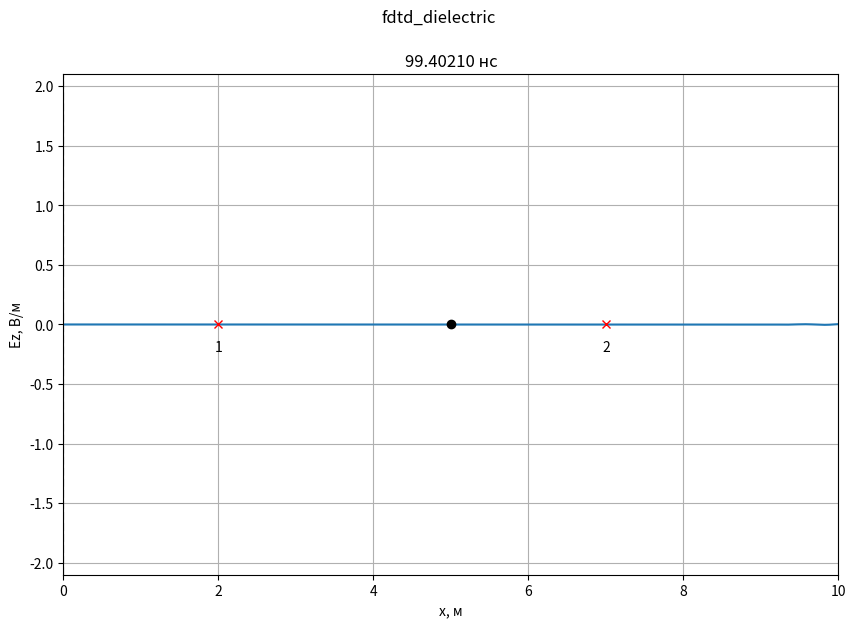
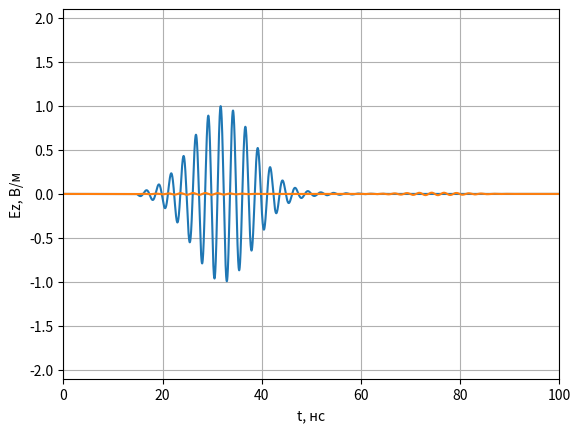
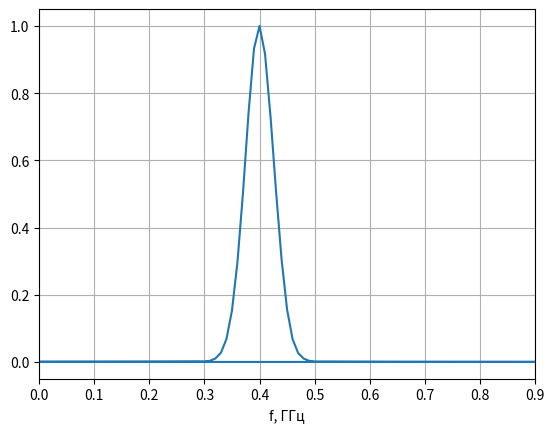

Here is the Python script that generated these plots, in order:
# -*- coding: utf-8 -*-
'''
Моделирование отражения гармонического сигнала от слоя диэлектрика
'''
import math
import numpy as np
import numpy.typing as npt
from typing import Optional, List
from abc import ABCMeta, abstractmethod
import pylab
from numpy.fft import fft, fftshift
import matplotlib.pyplot as plt

class LayerContinuous:
    def __init__(self,
                 xmin: float,
                 xmax: Optional[float] = None,
                 eps: float = 1.0,
                 mu: float = 1.0,
                 sigma: float = 0.0):
        self.xmin = xmin
        self.xmax = xmax
        self.eps = eps
        self.mu = mu
        self.sigma = sigma


class LayerDiscrete:
    def __init__(self,
                 xmin: int,
                 xmax: Optional[int] = None,
                 eps: float = 1.0,
                 mu: float = 1.0,
                 sigma: float = 0.0):
        self.xmin = xmin
        self.xmax = xmax
        self.eps = eps
        self.mu = mu
        self.sigma = sigma


class Probe:
    '''
    Класс для хранения временного сигнала в пробнике.
    '''

    def __init__(self, position: int, maxTime: int):
        '''
        position - положение пробника (номер ячейки).
        maxTime - максимально количество временных шагов для хранения в пробнике.
        '''
        self.position = position

        # Временные сигналы для полей E и H
        self.E = np.zeros(maxTime)
        self.H = np.zeros(maxTime)

        # Номер временного шага для сохранения полей
        self._time = 0

    def addData(self, E: npt.NDArray[float], H: npt.NDArray[float]):
        '''
        Добавить данные по полям E и H в пробник.
        '''
        self.E[self._time] = E[self.position]
        self.H[self._time] = H[self.position]
        self._time += 1


class Sampler:
    def __init__(self, discrete: float):
        self.discrete = discrete

    def sample(self, x: float) -> int:
        return math.floor(x / self.discrete + 0.5)


class SourcePlaneWave(metaclass=ABCMeta):
    @abstractmethod
    def getE(self, position, time):
        pass


class Source1D(metaclass=ABCMeta):
    '''
    Базовый класс для всех источников одномерного метода FDTD
    '''
    @abstractmethod
    def getE(self, time):
        '''
        Метод должен возвращать значение поля источника в момент времени time
        '''
        pass

    def getH(self, time):
        return 0.0


class SourceTFSF(Source1D):
    def __init__(self, source: SourcePlaneWave,
                 sourcePos: float,
                 Sc: float = 1.0,
                 eps: float = 1.0,
                 mu: float = 1.0):
        self.source = source
        self.sourcePos = sourcePos
        self.Sc = Sc
        self.eps = eps
        self.mu = mu
        self.W0 = 120.0 * np.pi

    def getH(self, time):
        return -(self.Sc / (self.W0 * self.mu)) * self.source.getE(self.sourcePos, time)

    def getE(self, time):
        return (self.Sc / np.sqrt(self.eps * self.mu)) * self.source.getE(self.sourcePos - 0.5, time + 0.5)

#############################
class GaussianModPlaneWave:
    ''' Класс с уравнением плоской волны для модулированного гауссова сигнала в дискретном виде
    d - определяет задержку сигнала.
    w - определяет ширину сигнала.
    Nl - количество ячеек на длину волны.
    Sc - число Куранта.
    eps - относительная диэлектрическая проницаемость среды, в которой расположен источник.
    mu - относительная магнитная проницаемость среды, в которой расположен источник.
    '''

    def __init__(self, d, w, Nl, Sc=1.0, eps=1.0, mu=1.0):
        self.d = d
        self.w = w
        self.Nl = Nl
        self.Sc = Sc
        self.eps = eps
        self.mu = mu

    def getE(self, m, q):
        '''
        Расчет поля E в дискретной точке пространства m
        в дискретный момент времени q
        '''
        return (np.sin(2 * np.pi / self.Nl * (q * self.Sc - m * np.sqrt(self.eps * self.mu))) *
                np.exp(-(((q - m * np.sqrt(self.eps * self.mu) / self.Sc) - self.d) / self.w) ** 2))
#############################
class Gaussian(SourcePlaneWave):
  
    def __init__(self, magnitude, dg, wg, dt, eps=1.0, mu=1.0, Sc=1.0):
        '''
        magnitude - максимальное значение в источнике;
        dg - коэффициент, задающий начальную задержку гауссова импульса;
        wg - коэффициент, задающий ширину гауссова импульса.
        '''
        self.magnitude = magnitude
        self.dg = dg
        self.wg = wg
        self.dt = dt
        self.eps = eps
        self.mu = mu
        self.Sc = Sc

    def getE(self, m, q):
        return -np.exp(-(((q - (m * np.sqrt(self.eps * self.mu)) / (self.Sc))*self.dt - self.dg)
                     / (self.wg))**2)


class AnimateFieldDisplay:
    '''
    Класс для отображения анимации распространения ЭМ волны в пространстве
    '''

    def __init__(self,
                 dx: float,
                 dt: float,
                 maxXSize: int,
                 minYSize: float, maxYSize: float,
                 yLabel: str,
                 title: Optional[str] = None
                 ):
        '''
        dx - дискрет по простарнству, м
        dt - дискрет по времени, сек
        maxXSize - размер области моделирования в отсчетах.
        minYSize, maxYSize - интервал отображения графика по оси Y.
        yLabel - метка для оси Y
        '''
        self.maxXSize = maxXSize
        self.minYSize = minYSize
        self.maxYSize = maxYSize
        self._xList = None
        self._line = None
        self._xlabel = 'x, м'
        self._ylabel = yLabel
        self._probeStyle = 'xr'
        self._sourceStyle = 'ok'
        self._dx = dx
        self._dt = dt
        self._title = title

    def activate(self):
        '''
        Инициализировать окно с анимацией
        '''
        self._xList = np.arange(self.maxXSize) * self._dx

        # Включить интерактивный режим для анимации
        pylab.ion()

        # Создание окна для графика
        self._fig, self._ax = pylab.subplots(
            figsize=(10, 6.5))

        if self._title is not None:
            self._fig.suptitle(self._title)

        # Установка отображаемых интервалов по осям
        self._ax.set_xlim(0, self.maxXSize * self._dx)
        self._ax.set_ylim(self.minYSize, self.maxYSize)

        # Установка меток по осям
        self._ax.set_xlabel(self._xlabel)
        self._ax.set_ylabel(self._ylabel)

        # Включить сетку на графике
        self._ax.grid()

        # Отобразить поле в начальный момент времени
        self._line, = self._ax.plot(self._xList, np.zeros(self.maxXSize))

    def drawProbes(self, probesPos: list[int]):
        '''
        Нарисовать пробники.

        probesPos - список координат пробников для регистрации временных
            сигналов (в отсчетах).
        '''
        # Отобразить положение пробника
        self._ax.plot(np.array(probesPos) * self._dx,
                      [0] * len(probesPos), self._probeStyle)

        for n, pos in enumerate(probesPos):
            self._ax.text(
                pos * self._dx,
                0,
                '\n{n}'.format(n=n + 1),
                verticalalignment='top',
                horizontalalignment='center')

    def drawSources(self, sourcesPos: list[int]):
        '''
        Нарисовать источники.

        sourcesPos - список координат источников (в отсчетах).
        '''
        # Отобразить положение пробника
        self._ax.plot(np.array(sourcesPos) * self._dx,
                      [0] * len(sourcesPos), self._sourceStyle)

    def drawBoundary(self, position: int):
        '''
        Нарисовать границу в области моделирования.

        position - координата X границы (в отсчетах).
        '''
        self._ax.plot([position * self._dx, position * self._dx],
                      [self.minYSize, self.maxYSize],
                      '--k')

    def stop(self):
        '''
        Остановить анимацию
        '''
        pylab.ioff()

    def updateData(self, data: npt.NDArray[float], timeCount: int):
        '''
        Обновить данные с распределением поля в пространстве
        '''
        self._line.set_ydata(data)
        time_str = '{:.5f}'.format(timeCount * self._dt * 1e9)
        self._ax.set_title(f'{time_str} нс')
        self._fig.canvas.draw()
        self._fig.canvas.flush_events()


def showProbeSignalsOne(probes: List[Probe], minYSize: float, maxYSize: float):
    '''
    Показать графики сигналов, зарегистрированых в датчиках.

    probes - список экземпляров класса Probe.
    minYSize, maxYSize - интервал отображения графика по оси Y.
    '''
    # Создание окна с графиков
    fig, ax = plt.subplots()

    # Настройка внешнего вида графиков
    ax.set_xlim(0, len(probes[0].E) * dt * 1e9)
    ax.set_ylim(minYSize, maxYSize)
    ax.set_xlabel('t, нс')
    ax.set_ylabel('Ez, В/м')
    ax.grid()
    time_list = np.arange(len(probes[0].E)) * dt * 1e9
    # Вывод сигналов в окно
    for probe in probes:
        ax.plot(time_list, probe.E)

    # Показать окно с графиками
    plt.show()



def showProbeSignalsCFFT(probes: list[Probe],
                     dx: float, dt: float, minYSize: float, maxYSize: float):
    '''
    Показать графики сигналов, зарегистрированых в датчиках.

    probes - список экземпляров класса Probe.
    dx - дискрет по пространству, м
    dt - дискрет по времени, с
    minYSize, maxYSize - интервал отображения графика по оси Y.
    '''
    # Создание окна с графиков
    fig, axes_list = pylab.subplots(nrows=len(probes),
                                    figsize=(10, 6.5),
                                    tight_layout={'w_pad': 0.7, 'h_pad': 0.7})
    fig.suptitle('Спектры в датчиках')

    # legends = []
    # Вывод сигналов в окно
    Elist = []
    for n, (probe, ax) in enumerate(zip(probes, axes_list)):
        # Настройка внешнего вида графиков
        ax.set_xlim(0.73e12, 0.76e12)
        ax.set_xlabel('f, ГГц')
        ax.set_ylabel('|S|, Вс')
        ax.grid()

        freq_list = np.arange(len(probe.E)) * df
        spectrum = np.abs(fft(probe.E))
        spectrum = fftshift(spectrum)
        maxval = np.max(spectrum)
        minval = np.min(spectrum)
        legend = 'Датчик {n}: x = {pos:.5f}; Max = {maxval:.5f}; Min = {minval:.5f}'.format(
            n=n + 1, pos=probe.position * dx, maxval=maxval, minval=minval)
        # legends.append(legend)
        ax.plot(freq_list, spectrum / np.max(spectrum))

        # Создание и отображение легенды на графике
        legend_obj = ax.legend([legend])
        legend_obj.set_draggable(True)
    # Показать окно с графиками
    pylab.show()


def sampleLayer(layer_cont: LayerContinuous, sampler: Sampler) -> LayerDiscrete:
    start_discrete = sampler.sample(layer_cont.xmin)
    end_discrete = (sampler.sample(layer_cont.xmax)
                    if layer_cont.xmax is not None
                    else None)
    return LayerDiscrete(start_discrete, end_discrete,
                         layer_cont.eps, layer_cont.mu, layer_cont.sigma)


def fillMedium(layer: LayerDiscrete,
               eps: npt.NDArray[np.float64],
               mu: npt.NDArray[np.float64],
               sigma: npt.NDArray[np.float64]):
    if layer.xmax is not None:
        eps[layer.xmin: layer.xmax] = layer.eps
        mu[layer.xmin: layer.xmax] = layer.mu
        sigma[layer.xmin: layer.xmax] = layer.sigma
    else:
        eps[layer.xmin:] = layer.eps
        mu[layer.xmin:] = layer.mu
        sigma[layer.xmin:] = layer.sigma


if __name__ == '__main__':
    # Используемые константы
    # Волновое сопротивление свободного пространства
    W0 = 120.0 * np.pi

    # Скорость света в вакууме
    c = 299792458.0

    # Электрическая постоянная
    eps0 = 8.854187817e-12

    # Параметры моделирования
    # Частота сигнала, Гц
    f_Hz = 0.4e9

    # Дискрет по пространству в м
    dx = 2e-3

    wavelength = c / f_Hz
    Nl = wavelength / dx

    # Число Куранта
    Sc = 1.0

    # Размер области моделирования в м
    maxSize_m = 10.0

    # Время расчета в секундах
    maxTime_s = 100e-9
    df = 1/maxTime_s

    # Положение источника в м
    sourcePos_m = 5

    # Координаты датчиков для регистрации поля в м
    probesPos_m = [2, 7]

    # Параметры слоев//////////////////////////////////////
    layers_cont = [LayerContinuous(0, eps=2.2, sigma=0.0)]

    # Скорость обновления графика поля
    speed_refresh = 100

    # Переход к дискретным отсчетам
    # Дискрет по времени
    dt = dx * Sc / c

    sampler_x = Sampler(dx)
    sampler_t = Sampler(dt)

    # Время расчета в отсчетах
    maxTime = sampler_t.sample(maxTime_s)

    # Размер области моделирования в отсчетах
    maxSize = sampler_x.sample(maxSize_m)

    # Положение источника в отсчетах
    sourcePos = sampler_x.sample(sourcePos_m)

    layers = [sampleLayer(layer, sampler_x) for layer in layers_cont]

    # Датчики для регистрации поля
    probesPos = [sampler_x.sample(pos) for pos in probesPos_m]
    probes = [Probe(pos, maxTime) for pos in probesPos]

    # Вывод параметров моделирования
    print(f'Число Куранта: {Sc}')
    print(f'Размер области моделирования: {maxSize_m} м')
    print(f'Время расчета: {maxTime_s * 1e9} нс')
    print(f'Координата источника: {sourcePos_m} м')
    print(f'Частота сигнала: {f_Hz * 1e-9} ГГц')
    print(f'Длина волны: {wavelength} м')
    print(f'Количество отсчетов на длину волны (Nl): {Nl}')
    probes_m_str = ', '.join(['{:.6f}'.format(pos) for pos in probesPos_m])
    print(f'Дискрет по пространству: {dx} м')
    print(f'Дискрет по времени: {dt * 1e9} нс')
    print(f'Координаты пробников [м]: {probes_m_str}')
    print()
    print(f'Размер области моделирования: {maxSize} отсч.')
    print(f'Время расчета: {maxTime} отсч.')
    print(f'Координата источника: {sourcePos} отсч.')
    probes_str = ', '.join(['{}'.format(pos) for pos in probesPos])
    print(f'Координаты пробников [отсч.]: {probes_str}')

    # Параметры среды
    # Диэлектрическая проницаемость
    eps = np.ones(maxSize)

    # Магнитная проницаемость
    mu = np.ones(maxSize - 1)

    # Проводимость
    sigma = np.zeros(maxSize)

    for layer in layers:
        fillMedium(layer, eps, mu, sigma)


    # Коэффициенты для учета потерь
    loss = np.zeros(maxSize)
    
    layer_loss = 100 #координата начала потерь
    loss[:layer_loss] = 0.02 #начало поглащающего слоя слево
    ceze = (1.0 - loss) / (1.0 + loss) #массив
    cezh = W0 / (eps * (1.0 + loss)) #массим
    print(len(loss))
    # Усреднение коэффициентов на границе поглощающего слоя
    ceze[layer_loss] = (ceze[layer_loss - 1] + ceze[layer_loss + 1]) / 2
    cezh[layer_loss] = (cezh[layer_loss - 1] + cezh[layer_loss + 1]) / 2

    # Коэффициенты для расчета поля H
    chyh = ceze #согласование потерь в средах 
    chye = 1 / (W0 * (1 + loss))
    print(ceze)
    print(cezh)
    print(chyh)
    print(chye)

    # Расчет коэффициентов для граничных условий
    tempRight = Sc / np.sqrt(mu[-1] * eps[-1])
    koeffABCRight = (tempRight - 1) / (tempRight + 1)    

    # Источник
    signal = GaussianModPlaneWave(2600, 1300, Nl, Sc)
    ##signal = Gaussian(magnitude, d_g, w_g, dt)
    source = SourceTFSF(signal, 0.0, Sc, eps[sourcePos], mu[sourcePos])

    Ez = np.zeros(maxSize)
    Hy = np.zeros(maxSize - 1)
    # Ez[-2] в предыдущий момент времени для ABC
    oldEzRight = Ez[-2]

    # Параметры отображения поля E
    display_field = Ez
    display_ylabel = 'Ez, В/м'
    display_ymin = -2.1
    display_ymax = 2.1

    # Создание экземпляра класса для отображения
    # распределения поля в пространстве
    display = AnimateFieldDisplay(dx, dt,
                                        maxSize,
                                        display_ymin, display_ymax,
                                        display_ylabel,
                                        title='fdtd_dielectric')

    display.activate()
    display.drawSources([sourcePos])
    display.drawProbes(probesPos)
    for layer in layers:
        display.drawBoundary(layer.xmin)
        if layer.xmax is not None:
            display.drawBoundary(layer.xmax)

    for t in range(1, maxTime):
    
        # Расчет компоненты поля H
        Hy = chyh[:-1] * Hy + chye[:-1] * (Ez[1:] - Ez[:-1])

        # Источник возбуждения с использованием метода
        # Total Field / Scattered Field
        Hy[sourcePos - 1] += source.getH(t)

        # Расчет компоненты поля E
        Ez[1:-1] = ceze[1: -1] * Ez[1: -1] + cezh[1: -1] * (Hy[1:] - Hy[: -1])

        # Источник возбуждения с использованием метода
        # Total Field / Scattered Field
        Ez[sourcePos] -= source.getE(t)

        #Граничные условия ABC для правой границы 
        Ez[-1] = oldEzRight + koeffABCRight * (Ez[-2] - Ez[-1])
        oldEzRight = Ez[-2]

        # Регистрация поля в датчиках
        for probe in probes:
            probe.addData(Ez, Hy)

        if t % speed_refresh == 0:
            display.updateData(display_field, t)

    display.stop()

    # Отображение сигнала, сохраненного в пробнике
    showProbeSignalsOne(probes, -2.1, 2.1)
    # Построение спектра
    plt.figure()
    #t = np.arange(500)
    sp = np.fft.fft(probes[0].E)
    freq = np.fft.fftfreq(maxTime)
    for i in range(len(freq)):
        if freq[i] < 0:
            sp[i] = 0
    plt.plot(freq / (dt * 1e9), abs(sp) / max(abs(sp)))
    plt.xlim(0, 0.9)
    plt.grid()
    plt.xlabel('f, ГГц')
    display.stop()
    plt.show()
